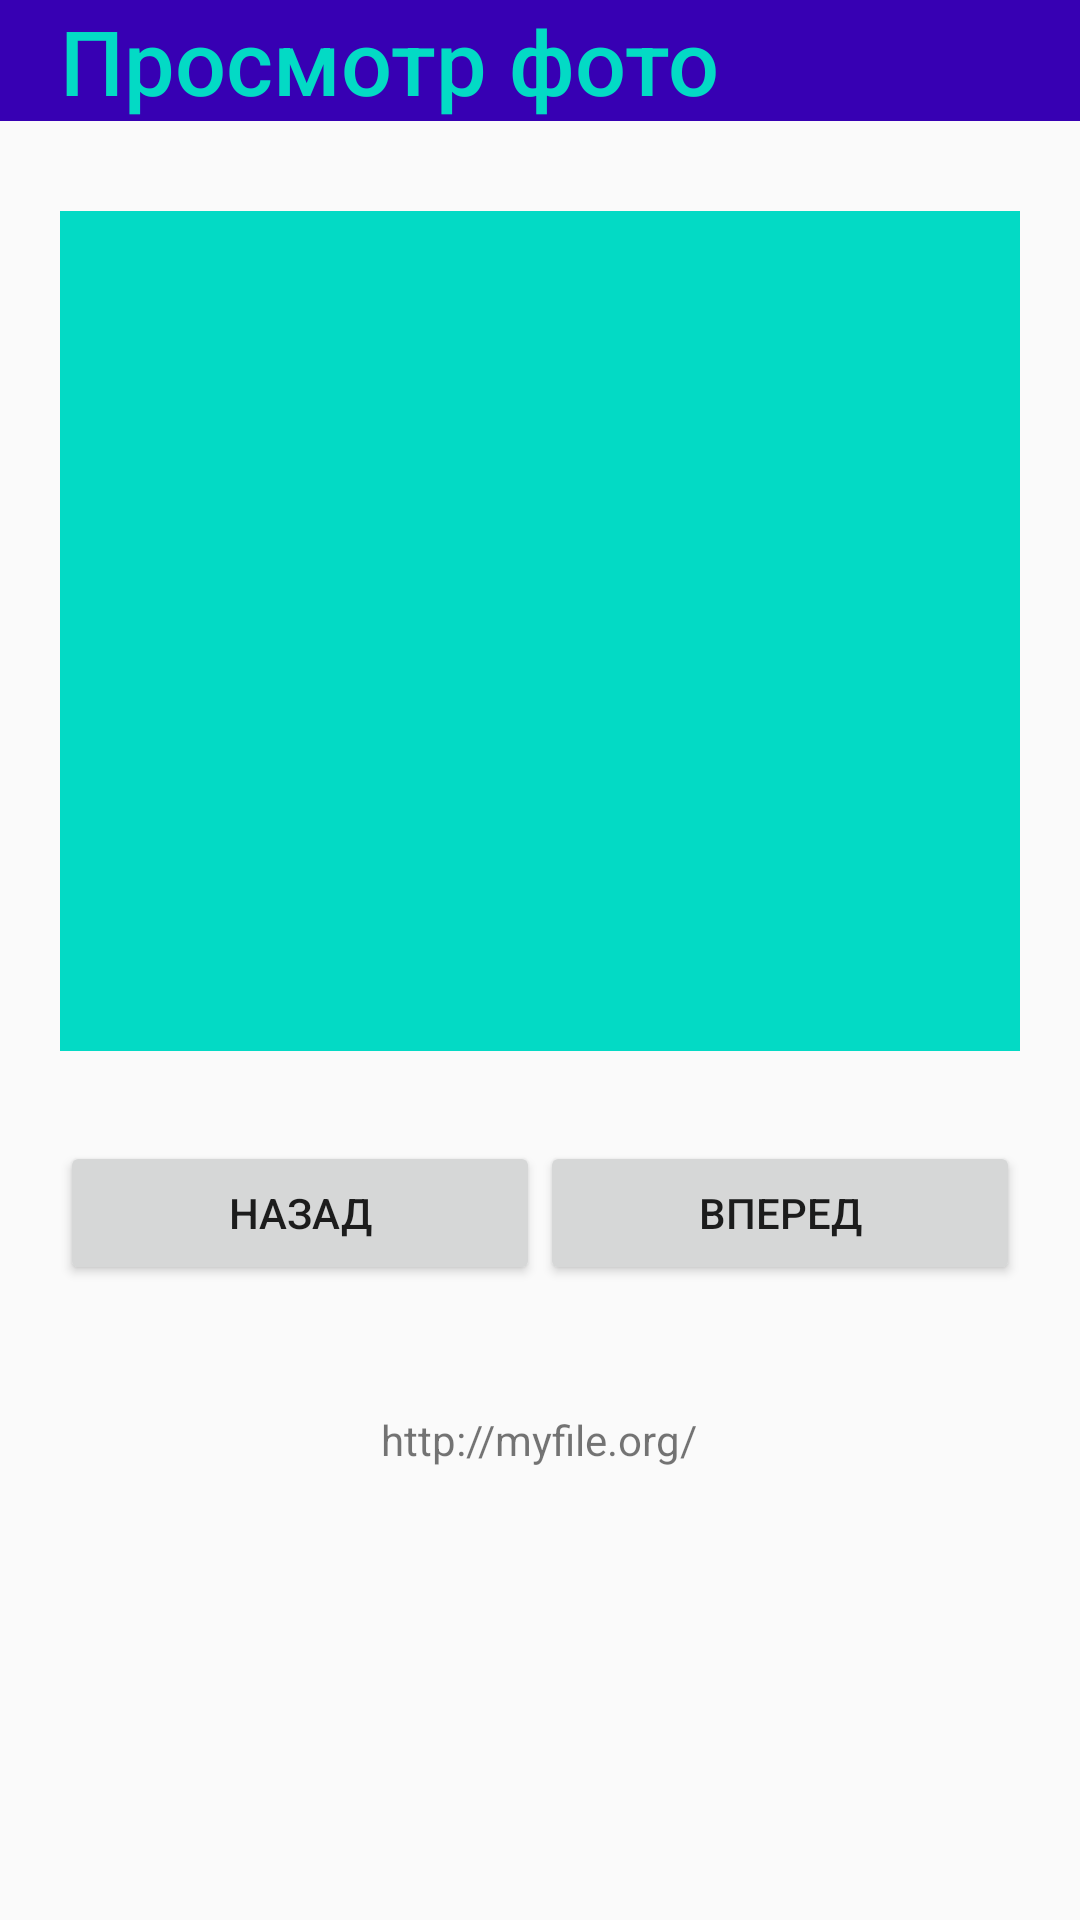

Android layout source for this screen:
<!-- AndroidManifest.xml: application theme AppTheme -->
<!-- res/layout/activity_photo.xml -->
<?xml version="1.0" encoding="utf-8"?>
<androidx.constraintlayout.widget.ConstraintLayout xmlns:android="http://schemas.android.com/apk/res/android"
    xmlns:tools="http://schemas.android.com/tools"
    android:layout_width="match_parent"
    android:layout_height="match_parent">

    <LinearLayout
        android:layout_width="match_parent"
        android:layout_height="match_parent"
        android:orientation="vertical">

        <TextView
            android:id="@+id/appTitle"
            android:layout_width="match_parent"
            android:layout_height="wrap_content"
            android:layout_gravity="left"
            android:background="@color/colorPrimaryDark"
            android:fontFamily="sans-serif-medium"
            android:gravity="center_vertical"
            android:paddingLeft="20dp"
            android:text="@string/app_title_photo"
            android:textColor="@color/colorAccent"
            android:textSize="30dp" />

        <TextView
            android:id="@+id/photoSpace"
            android:layout_width="match_parent"
            android:layout_height="280dp"
            android:layout_gravity="left"
            android:layout_marginLeft="20dp"
            android:layout_marginTop="30dp"
            android:layout_marginRight="20dp"
            android:background="@color/colorAccent"
            tools:layout_editor_absoluteX="0dp"
            tools:layout_editor_absoluteY="70dp" />

        <LinearLayout
            android:layout_width="match_parent"
            android:layout_height="70dp"
            android:layout_marginLeft="20dp"
            android:layout_marginTop="30dp"
            android:layout_marginRight="20dp"
            android:layout_marginBottom="20dp"
            android:orientation="horizontal">

            <Button
                android:id="@+id/btn_back"
                android:layout_width="wrap_content"
                android:layout_height="wrap_content"
                android:layout_gravity="left"
                android:layout_weight="1"
                android:text="@string/btn_back" />

            <Button
                android:id="@+id/btn_forward"
                android:layout_width="wrap_content"
                android:layout_height="wrap_content"
                android:layout_gravity="right"
                android:layout_weight="1"
                android:text="@string/btn_forward" />
        </LinearLayout>

        <TextView
            android:id="@+id/textLink"
            android:layout_width="wrap_content"
            android:layout_height="wrap_content"
            android:layout_gravity="center_vertical|center_horizontal"
            android:text="@string/textLink" />
    </LinearLayout>

</androidx.constraintlayout.widget.ConstraintLayout>
<!-- resources referenced by this layout -->
<resources>
  <color name="colorAccent">#03DAC5</color>
  
      //1. Подписка
  
      //2. Просмотр фото
  
      //3. Мониторниг здоровья
  <color name="colorPrimaryDark">#3700B3</color>
  <string name="app_title_photo">Просмотр фото</string>
  <string name="btn_back">Назад</string>
  <string name="btn_forward">Вперед</string>
  <string name="textLink">http://myfile.org/</string>
  
      //3. Мониторниг здоровья
  <style name="AppTheme" parent="Theme.AppCompat.Light.NoActionBar">
          
          <item name="colorPrimary">@color/colorPrimary</item>
          <item name="colorPrimaryDark">@color/colorPrimaryDark</item>
          <item name="colorAccent">@color/colorAccent</item>
      </style>
  <color name="colorPrimary">#6200EE</color>
</resources>
